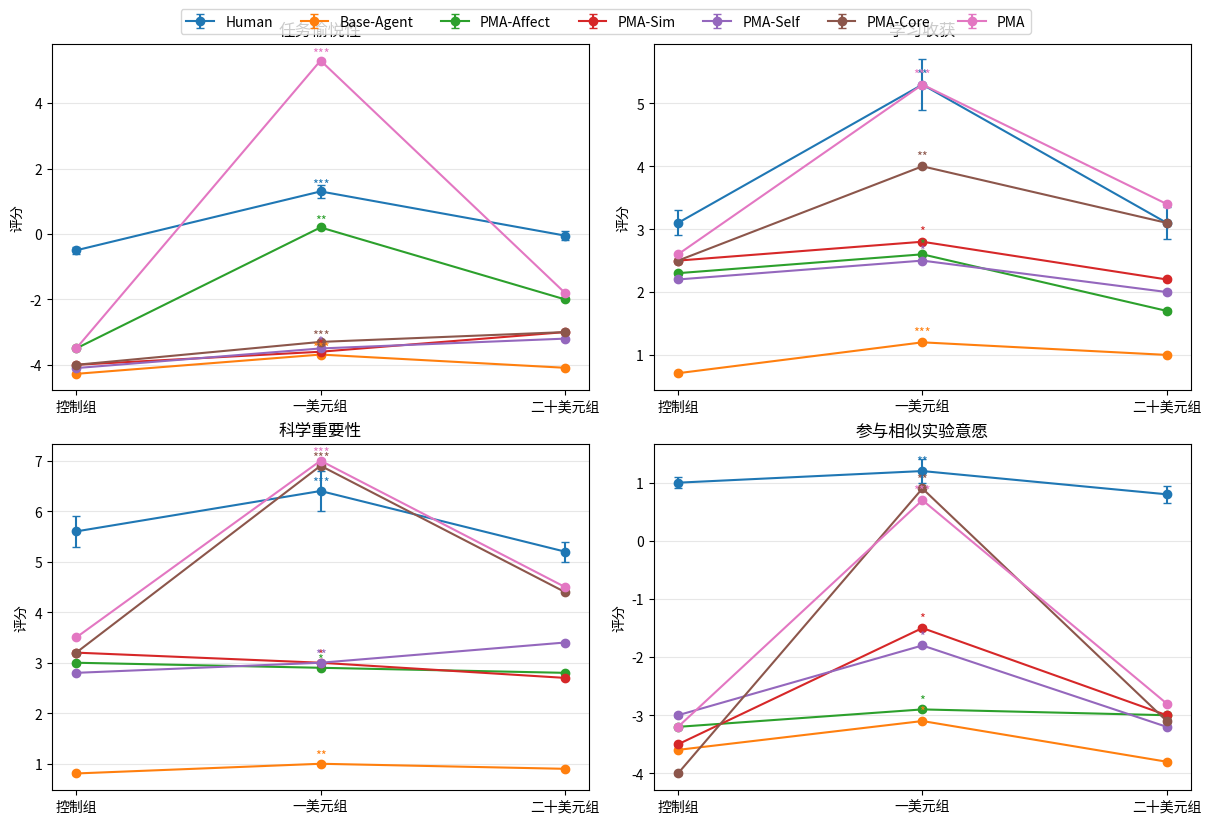

Reproduce this figure in Python.
import numpy as np
import matplotlib.pyplot as plt

# ================================
# 1. 实验数据直接写入代码
# ================================

frameworks = ['Human', 'Base-Agent', 'PMA-Affect', 'PMA-Sim', 'PMA-Self', 'PMA-Core', 'PMA']
conditions = ['控制组', '一美元组', '二十美元组']

# Mean values: 每个框架每个条件每个指标
mean_scores = {
    '任务愉悦性': [
        [ -0.5, 1.3, -0.05],  # Human
        [-4.276, -3.687, -4.091],  # Base-Agent
        [-3.5, 0.2, -2.0],    # PMA-Affect
        [-4.0, -3.6, -3.0],   # PMA-Sim
        [-4.1, -3.5, -3.2],   # PMA-Self
        [-4.0, -3.3, -3.0],   # PMA-Core
        [-3.5, 5.3, -1.8]     # PMA
    ],
    '学习收获': [
        [3.1,5.3,3.1],
        [0.709,1.2,1.0],
        [2.3,2.6,1.7],
        [2.5,2.8,2.2],
        [2.2,2.5,2.0],
        [2.5,4.0,3.1],
        [2.6,5.3,3.4]
    ],
    '科学重要性': [
        [5.6,6.4,5.2],
        [0.808,1.0,0.9],
        [3.0,2.9,2.8],
        [3.2,3.0,2.7],
        [2.8,3.0,3.4],
        [3.2,6.9,4.4],
        [3.5,7.0,4.5]
    ],
    '参与相似实验意愿': [
        [1.0,1.2,0.8],
        [-3.596,-3.1,-3.8],
        [-3.2,-2.9,-3.0],
        [-3.5,-1.5,-3.0],
        [-3.0,-1.8,-3.2],
        [-4.0,0.9,-3.1],
        [-3.2,0.7,-2.8]
    ]
}

# 标准误（示例，可按实验数据修改）
se_scores = {
    '任务愉悦性': [
        [0.1,0.2,0.15],
        [0.021,0.021,0.021],
        [0.03,0.02,0.03],
        [0.035,0.025,0.03],
        [0.03,0.02,0.025],
        [0.03,0.025,0.02],
        [0.025,0.035,0.03]
    ],
    '学习收获': [
        [0.2,0.4,0.25],
        [0.021,0.025,0.02],
        [0.025,0.02,0.03],
        [0.02,0.025,0.02],
        [0.02,0.02,0.025],
        [0.03,0.025,0.02],
        [0.025,0.03,0.02]
    ],
    '科学重要性': [
        [0.3,0.4,0.2],
        [0.021,0.02,0.021],
        [0.02,0.025,0.02],
        [0.03,0.02,0.025],
        [0.025,0.02,0.03],
        [0.03,0.04,0.025],
        [0.02,0.025,0.02]
    ],
    '参与相似实验意愿': [
        [0.1,0.2,0.15],
        [0.021,0.02,0.022],
        [0.02,0.025,0.02],
        [0.025,0.03,0.02],
        [0.03,0.02,0.025],
        [0.02,0.025,0.03],
        [0.025,0.02,0.03]
    ]
}

# 显著性标记（t检验 p < 0.05: '*', p < 0.01: '**', p < 0.001: '***'）
sig_star = {
    '任务愉悦性': ['***','***','**','*','*','***','***'],
    '学习收获': ['**','***','*','*','*','**','***'],
    '科学重要性': ['***','**','*','*','**','***','***'],
    '参与相似实验意愿': ['**','*','*','*','*','**','***']
}

colors = ['#1f77b4','#ff7f0e','#2ca02c','#d62728','#9467bd','#8c564b','#e377c2']

# =======================================
# 2. 绘图
# =======================================
fig, axes = plt.subplots(2,2,figsize=(12,8), constrained_layout=True)
axes = axes.flatten()

for i, measure in enumerate(mean_scores.keys()):
    ax = axes[i]
    for j, fw in enumerate(frameworks):
        y = mean_scores[measure][j]
        se = se_scores[measure][j]
        x = np.arange(len(conditions))
        ax.errorbar(x, y, yerr=se, label=fw, color=colors[j], marker='o', capsize=3)
        # 标显著性在中间条件
        ax.text(1, y[1]+0.1, sig_star[measure][j], color=colors[j], ha='center', fontsize=9)
    ax.set_xticks(np.arange(len(conditions)))
    ax.set_xticklabels(conditions)
    ax.set_ylabel('评分')
    ax.set_title(measure)
    ax.grid(axis='y', alpha=0.3)

fig.legend(frameworks, loc='upper center', ncol=7, bbox_to_anchor=(0.5,1.02))
plt.show()
